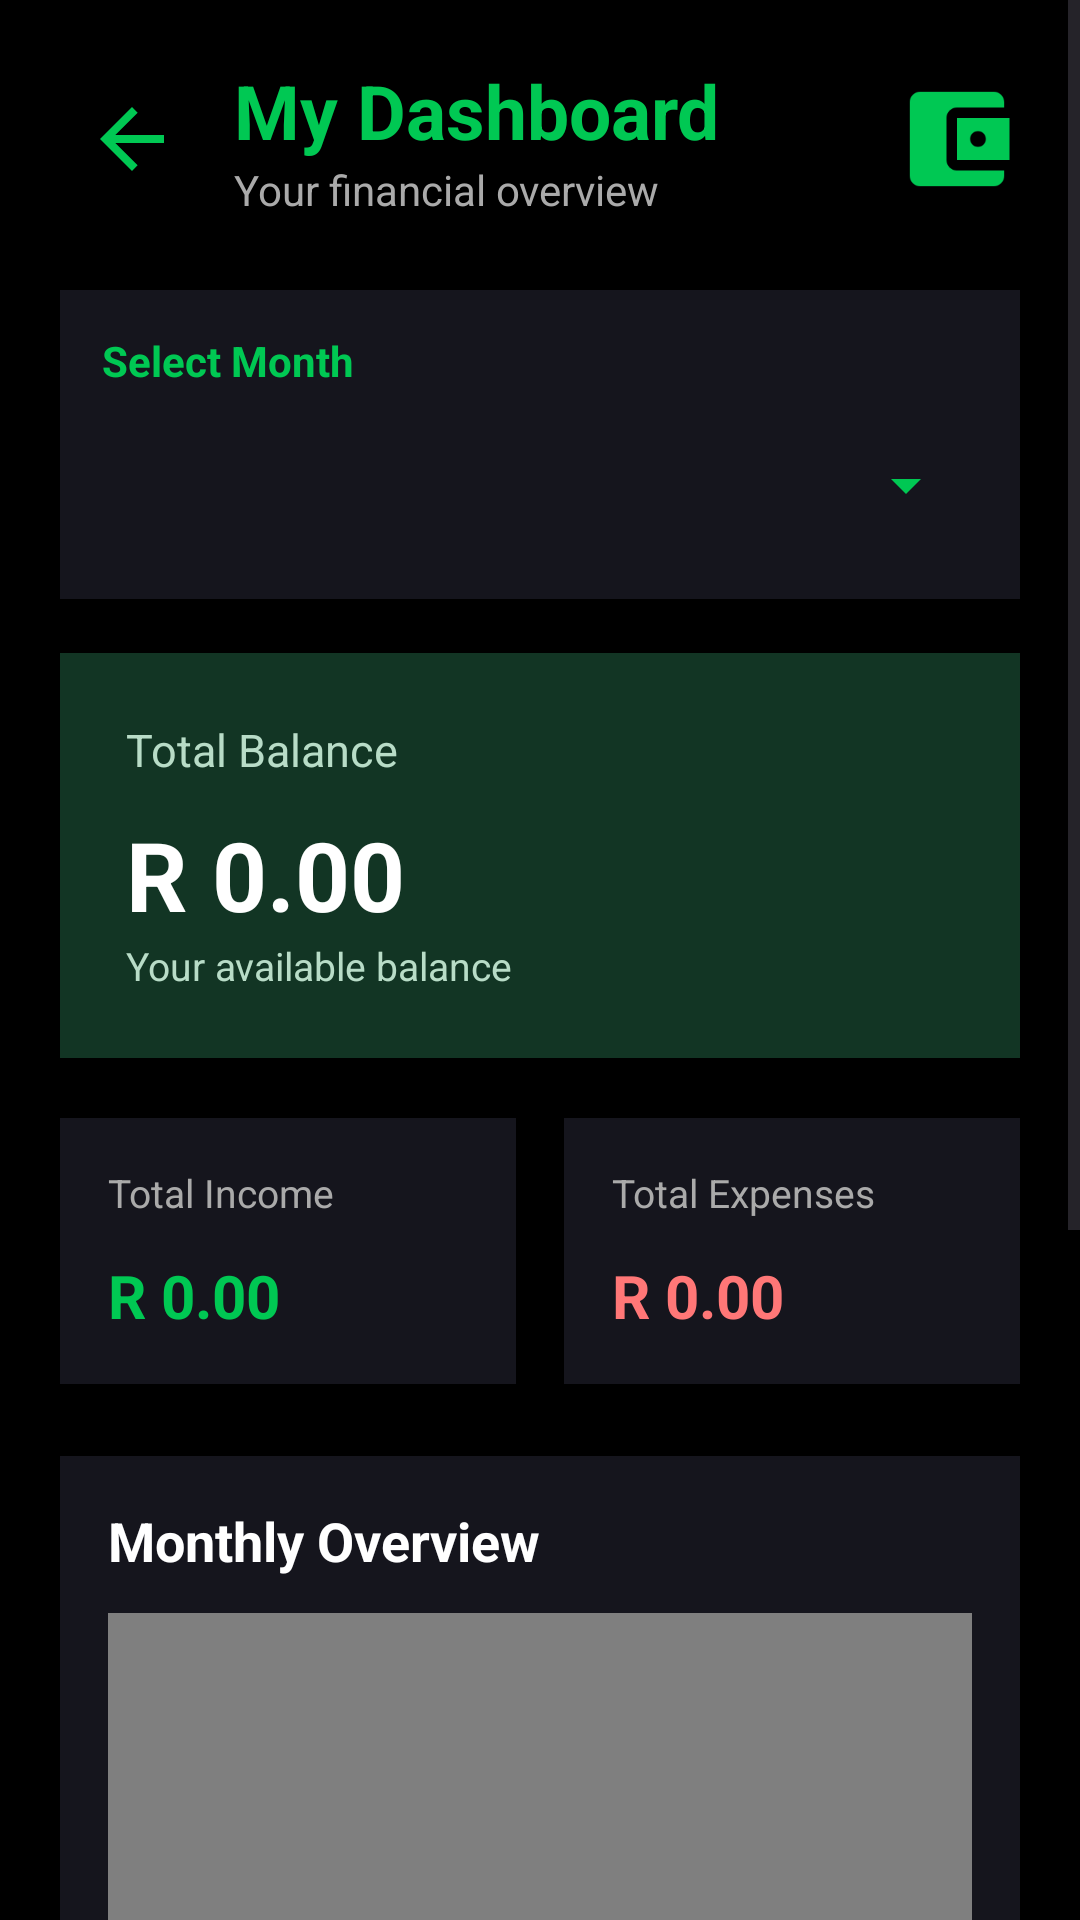

This screen was rendered from an Android layout file. Write that file and the resources it references.
<!-- AndroidManifest.xml: application theme Theme.ExpenseTrackerClean -->
<!-- res/layout/activity_dashboard.xml -->
<?xml version="1.0" encoding="utf-8"?>
<ScrollView
    xmlns:android="http://schemas.android.com/apk/res/android"
    xmlns:app="http://schemas.android.com/apk/res-auto"
    xmlns:tools="http://schemas.android.com/tools"
    android:layout_width="match_parent"
    android:layout_height="match_parent"
    android:background="#000000"
    android:fillViewport="true">

    <LinearLayout
        android:layout_width="match_parent"
        android:layout_height="wrap_content"
        android:orientation="vertical"
        android:padding="20dp">
        
        <LinearLayout
            android:layout_width="match_parent"
            android:layout_height="wrap_content"
            android:gravity="center_vertical"
            android:orientation="horizontal"
            android:paddingBottom="24dp">

            
            <ImageView
                android:id="@+id/btnBack"
                android:layout_width="48dp"
                android:layout_height="48dp"
                android:src="@drawable/ic_back"
                android:contentDescription="@string/back_to_main_screen"
                android:padding="8dp"
                app:tint="#00C853"
                android:clickable="true"
                android:focusable="true"/>

            
            <LinearLayout
                android:layout_width="0dp"
                android:layout_height="wrap_content"
                android:layout_weight="1"
                android:orientation="vertical"
                android:paddingStart="10dp">

                <TextView
                    android:layout_width="wrap_content"
                    android:layout_height="wrap_content"
                    android:text="@string/my_dashboard"
                    android:textColor="#00C853"
                    android:textSize="25sp"
                    android:textStyle="bold"/>

                <TextView
                    android:layout_width="wrap_content"
                    android:layout_height="wrap_content"
                    android:text="@string/your_financial_overview"
                    android:textColor="#AAAAAA"
                    android:textSize="14sp"/>

            </LinearLayout>

            
            <ImageView
                android:layout_width="42dp"
                android:layout_height="42dp"
                android:src="@drawable/ic_save"
                android:contentDescription="@string/wallet"
                app:tint="#00C853"/>

        </LinearLayout>


        
        <LinearLayout
            android:layout_width="match_parent"
            android:layout_height="wrap_content"
            android:orientation="vertical"
            android:background="#15151D"
            android:padding="14dp"
            android:layout_marginBottom="18dp">

            <TextView
                android:layout_width="wrap_content"
                android:layout_height="wrap_content"
                android:text="Select Month"
                android:textColor="#00C853"
                android:textSize="14sp"
                android:textStyle="bold"
                android:layout_marginBottom="8dp"/>

            <Spinner
                android:id="@+id/spinnerMonth"
                android:layout_width="match_parent"
                android:layout_height="48dp"
                android:backgroundTint="#00C853"
                android:spinnerMode="dropdown"/>

        </LinearLayout>


        
        <LinearLayout
            android:layout_width="match_parent"
            android:layout_height="wrap_content"
            android:orientation="vertical"
            android:background="#123524"
            android:padding="22dp"
            android:layout_marginBottom="20dp">

            <TextView
                android:layout_width="wrap_content"
                android:layout_height="wrap_content"
                android:text="@string/total_balance"
                android:textColor="#B8DCC7"
                android:textSize="15sp"/>

            <TextView
                android:id="@+id/tvTotalBalance"
                android:layout_width="match_parent"
                android:layout_height="wrap_content"
                android:text="@string/r_0"
                android:textColor="#FFFFFF"
                android:textSize="32sp"
                android:textStyle="bold"
                android:paddingTop="10dp"/>

            <TextView
                android:layout_width="wrap_content"
                android:layout_height="wrap_content"
                android:text="@string/available_balance"
                android:textColor="#B8DCC7"
                android:textSize="13sp"/>

        </LinearLayout>

        
        <LinearLayout
            android:layout_width="match_parent"
            android:layout_height="wrap_content"
            android:orientation="horizontal"
            android:layout_marginBottom="24dp">

            
            <LinearLayout
                android:layout_width="0dp"
                android:layout_height="wrap_content"
                android:layout_weight="1"
                android:layout_marginEnd="8dp"
                android:orientation="vertical"
                android:background="#15151D"
                android:padding="16dp">

                <TextView
                    android:layout_width="wrap_content"
                    android:layout_height="wrap_content"
                    android:text="@string/total_income"
                    android:textColor="#AAAAAA"
                    android:textSize="13sp"/>

                <TextView
                    android:id="@+id/tvTotalIncome"
                    android:layout_width="match_parent"
                    android:layout_height="wrap_content"
                    android:text="@string/r_0"
                    android:textColor="#00C853"
                    android:textSize="20sp"
                    android:textStyle="bold"
                    android:paddingTop="12dp"/>

            </LinearLayout>

            
            <LinearLayout
                android:layout_width="0dp"
                android:layout_height="wrap_content"
                android:layout_weight="1"
                android:layout_marginStart="8dp"
                android:orientation="vertical"
                android:background="#15151D"
                android:padding="16dp">

                <TextView
                    android:layout_width="wrap_content"
                    android:layout_height="wrap_content"
                    android:text="@string/total_expenses"
                    android:textColor="#AAAAAA"
                    android:textSize="13sp"/>

                <TextView
                    android:id="@+id/tvTotalExpenses"
                    android:layout_width="match_parent"
                    android:layout_height="wrap_content"
                    android:text="@string/r_0"
                    android:textColor="#FF7777"
                    android:textSize="20sp"
                    android:textStyle="bold"
                    android:paddingTop="12dp"/>

            </LinearLayout>

        </LinearLayout>


        
        <LinearLayout
            android:layout_width="match_parent"
            android:layout_height="wrap_content"
            android:orientation="vertical"
            android:background="#15151D"
            android:padding="16dp"
            android:layout_marginBottom="24dp">

            <TextView
                android:layout_width="match_parent"
                android:layout_height="wrap_content"
                android:text="Monthly Overview"
                android:textColor="#FFFFFF"
                android:textSize="18sp"
                android:textStyle="bold"
                android:layout_marginBottom="12dp"/>

            <com.github.mikephil.charting.charts.LineChart
                android:id="@+id/lineChartMonthly"
                android:layout_width="match_parent"
                android:layout_height="260dp"/>

        </LinearLayout>

        
        <TextView
            android:layout_width="match_parent"
            android:layout_height="wrap_content"
            android:text="@string/recent_transactions"
            android:textColor="#FFFFFF"
            android:textSize="20sp"
            android:textStyle="bold"
            android:paddingBottom="14dp"/>

        
        <androidx.recyclerview.widget.RecyclerView
            android:id="@+id/recyclerViewExpenses"
            android:layout_width="match_parent"
            android:layout_height="wrap_content"
            android:minHeight="100dp"
            android:background="#15151D"
            android:padding="12dp"
            android:nestedScrollingEnabled="false"
            android:clipToPadding="false"
            tools:listitem="@layout/item_history_transaction"/>

    </LinearLayout>

</ScrollView>
<!-- res/layout/item_history_transaction.xml (included above) -->
<?xml version="1.0" encoding="utf-8"?>
<androidx.cardview.widget.CardView
    xmlns:android="http://schemas.android.com/apk/res/android"
    xmlns:app="http://schemas.android.com/apk/res-auto"
    android:layout_width="match_parent"
    android:layout_height="wrap_content"
    android:layout_marginBottom="12dp"
    app:cardBackgroundColor="#15151D"
    app:cardCornerRadius="12dp"
    app:cardElevation="4dp">

    <LinearLayout
        android:layout_width="match_parent"
        android:layout_height="wrap_content"
        android:orientation="vertical"
        android:padding="14dp">

        
        <TextView
            android:id="@+id/tvTitle"
            android:layout_width="match_parent"
            android:layout_height="wrap_content"
            android:text="@string/salary"
            android:textColor="#00C853"
            android:textSize="17sp"
            android:textStyle="bold"/>

        
        <TextView
            android:id="@+id/tvCategory"
            android:layout_width="match_parent"
            android:layout_height="wrap_content"
            android:text="@string/income_salary"
            android:textColor="#AAAAAA"
            android:textSize="14sp"
            android:layout_marginTop="4dp"/>

        
        <TextView
            android:id="@+id/tvAccount"
            android:layout_width="match_parent"
            android:layout_height="wrap_content"
            android:text="@string/account_bank_account"
            android:textColor="#AAAAAA"
            android:textSize="13sp"
            android:layout_marginTop="4dp"/>

        
        <LinearLayout
            android:layout_width="match_parent"
            android:layout_height="wrap_content"
            android:orientation="horizontal"
            android:gravity="center_vertical"
            android:layout_marginTop="10dp">

            
            <TextView
                android:id="@+id/tvDate"
                android:layout_width="0dp"
                android:layout_height="wrap_content"
                android:layout_weight="1"
                android:text="@string/date_date"
                android:textColor="#AAAAAA"
                android:textSize="13sp"/>

            
            <TextView
                android:id="@+id/tvAmount"
                android:layout_width="wrap_content"
                android:layout_height="wrap_content"
                android:text="@string/amount"
                android:textColor="#10B981"
                android:textSize="16sp"
                android:textStyle="bold"/>

        </LinearLayout>

        
        <LinearLayout
            android:layout_width="match_parent"
            android:layout_height="wrap_content"
            android:orientation="horizontal"
            android:gravity="center"
            android:layout_marginTop="14dp">

            
            <com.google.android.material.button.MaterialButton
                android:id="@+id/btnDetails"
                android:layout_width="0dp"
                android:layout_height="48dp"
                android:layout_weight="1"
                android:layout_marginEnd="4dp"
                android:minWidth="0dp"
                android:minHeight="0dp"
                android:insetTop="0dp"
                android:insetBottom="0dp"
                android:paddingStart="2dp"
                android:paddingEnd="2dp"
                android:text="@string/details"
                android:textAllCaps="false"
                android:textSize="11sp"
                android:textColor="#FFFFFF"
                app:backgroundTint="#00C853"
                app:cornerRadius="8dp"/>

            
            <com.google.android.material.button.MaterialButton
                android:id="@+id/btnEdit"
                android:layout_width="0dp"
                android:layout_height="48dp"
                android:layout_weight="1"
                android:layout_marginStart="4dp"
                android:layout_marginEnd="4dp"
                android:minWidth="0dp"
                android:minHeight="0dp"
                android:insetTop="0dp"
                android:insetBottom="0dp"
                android:paddingStart="2dp"
                android:paddingEnd="2dp"
                android:text="@string/edit"
                android:textAllCaps="false"
                android:textSize="11sp"
                android:textColor="#FFFFFF"
                app:backgroundTint="#8145D5"
                app:cornerRadius="8dp"/>

            
            <com.google.android.material.button.MaterialButton
                android:id="@+id/btnDelete"
                android:layout_width="0dp"
                android:layout_height="48dp"
                android:layout_weight="1"
                android:layout_marginStart="4dp"
                android:minWidth="0dp"
                android:minHeight="0dp"
                android:insetTop="0dp"
                android:insetBottom="0dp"
                android:paddingStart="2dp"
                android:paddingEnd="2dp"
                android:text="@string/delete"
                android:textAllCaps="false"
                android:textSize="11sp"
                android:textColor="#FFFFFF"
                app:backgroundTint="#DC2626"
                app:cornerRadius="8dp"/>

        </LinearLayout>

    </LinearLayout>

</androidx.cardview.widget.CardView>
<!-- resources referenced by this layout -->
<resources>
  <!-- drawable ic_back (drawable) -->
  <?xml version="1.0" encoding="utf-8"?>
  <vector xmlns:android="http://schemas.android.com/apk/res/android"
      android:width="24dp"
      android:height="24dp"
      android:viewportWidth="24"
      android:viewportHeight="24">
  
      <path
          android:fillColor="#00C853"
          android:pathData="M20,11H7.83l5.59,-5.59L12,4l-8,8 8,8 1.41,-1.41L7.83,13H20v-2z"/>
  
  </vector>
  <!-- drawable ic_save (drawable) -->
  <vector xmlns:android="http://schemas.android.com/apk/res/android" android:height="24dp" android:tint="#00A6A6" android:viewportHeight="24" android:viewportWidth="24" android:width="24dp">
        
      <path android:fillColor="@android:color/white" android:pathData="M21,18v1c0,1.1 -0.9,2 -2,2L5,21c-1.11,0 -2,-0.9 -2,-2L3,5c0,-1.1 0.89,-2 2,-2h14c1.1,0 2,0.9 2,2v1h-9c-1.11,0 -2,0.9 -2,2v8c0,1.1 0.89,2 2,2h9zM12,16h10L22,8L12,8v8zM16,13.5c-0.83,0 -1.5,-0.67 -1.5,-1.5s0.67,-1.5 1.5,-1.5 1.5,0.67 1.5,1.5 -0.67,1.5 -1.5,1.5z"/>
      
  </vector>
  <string name="account_bank_account">Account: Bank Account</string>
  <string name="amount">+ R15,000.00"</string>
  <string name="available_balance">Your available balance</string>
  <string name="back_to_main_screen">Back to Main Screen"</string>
  <string name="date_date">04 Nov 2026</string>
  <string name="delete">Delete</string>
  <string name="details">Details</string>
  <string name="edit">Edit</string>
  <string name="income_salary">Income • Salary</string>
  <string name="my_dashboard">My Dashboard</string>
  <string name="r_0">R 0.00</string>
  <string name="recent_transactions">Recent Transactions</string>
  <string name="salary">Salary</string>
  <string name="total_balance">Total Balance</string>
  <string name="total_expenses">Total Expenses</string>
  <string name="total_income">Total Income</string>
  <string name="wallet">Wallet</string>
  <string name="your_financial_overview">Your financial overview</string>
  <style name="Theme.ExpenseTrackerClean" parent="Theme.Material3.DayNight.NoActionBar">
  
          <item name="android:windowBackground">@color/rootBackground</item>
          <item name="android:colorAccent">@color/accentCyan</item>
  
          <item name="colorPrimary">@color/primary_color</item>
          <item name="colorOnPrimary">@color/on_primary_color</item>
          <item name="colorSurface">@color/surface</item>
          <item name="colorOnSurface">@color/on_surface</item>
  
      </style>
  <color name="rootBackground">#000000</color>
  <color name="accentCyan">#00D5E8</color>
  <color name="primary_color">#8145D5</color>
  <color name="on_primary_color">#FFFFFF</color>
  <color name="surface">#15151D</color>
  <color name="on_surface">#FFFFFF</color>
</resources>
